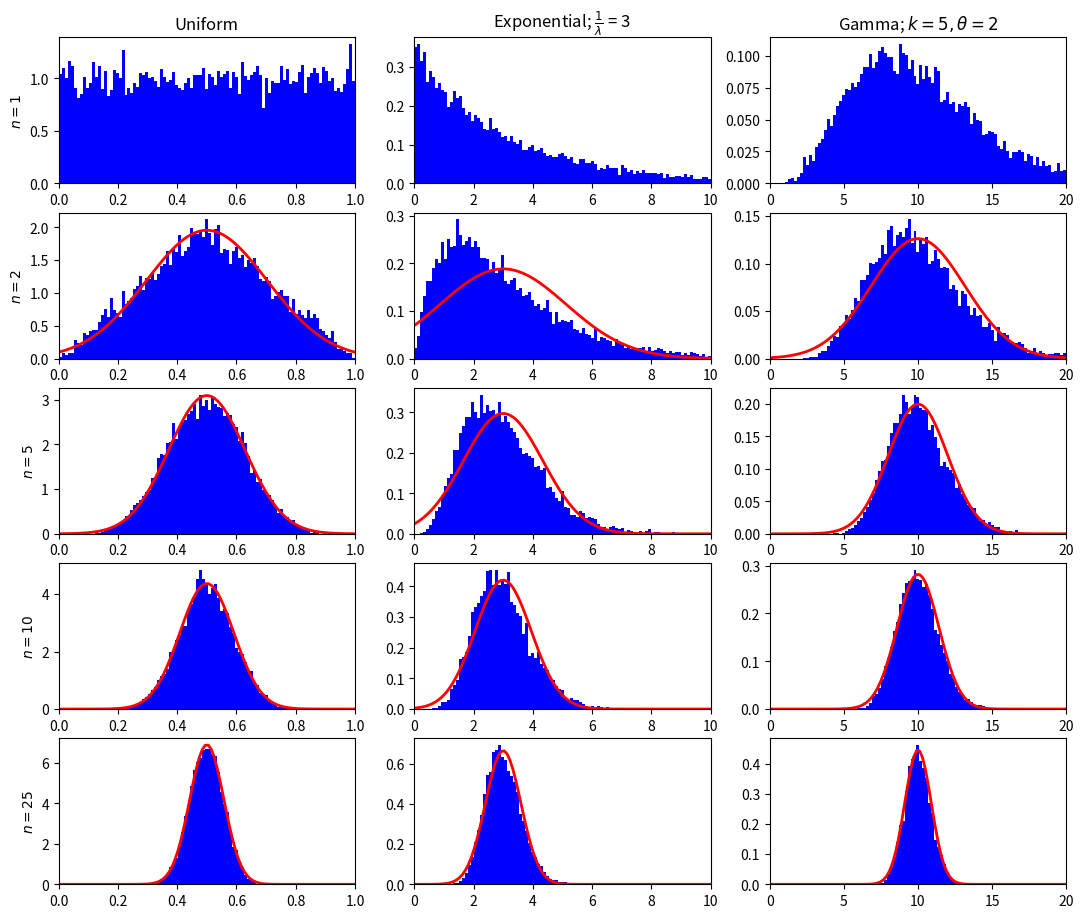

Source code (Python):
import matplotlib.pyplot as plt
import numpy as np
import scipy.stats as stats

# set your parameters

# create and plot the pmf

# set your parameters

# create and plot the pmf

# this allows us to define the distributions as a lambda function
from functools import partial

# number of samples for each random variable
N = 10000

# distribution parameters
lambda_expo = 3
shape_gamma = 5
scale_gamma = 2

# definitions
variables = [1, 2, 5, 10, 25]
distributions = [partial(np.random.random), partial(np.random.exponential, lambda_expo), partial(np.random.gamma, shape_gamma, scale_gamma)]

len_var = len(variables)
len_dis = len(distributions)

# means and variances needed for the CLT
means = [0.5, lambda_expo, shape_gamma * scale_gamma]
variances = [1 / 12, lambda_expo ** 2, shape_gamma * scale_gamma ** 2]

# plotting helpers
number_bins = 100

titles = ["Uniform", r"Exponential; $\frac{1}{\lambda}$ = " + str(lambda_expo), r"Gamma; $k ={}, \theta = {}$".format(shape_gamma, scale_gamma)]
axis_ranges = [[0, 1], [0, 10], [0, 20]]
bin_ranges = [np.linspace(a, b, number_bins) for a, b in axis_ranges]

plt.figure(figsize=(4 * len_dis + 1, 2 * len_var + 1))

# generate the subplot
for column_index in range(len_var):
    for row_index in range(len_dis):
        plt.subplot(len_var, len_dis, column_index * len_dis + row_index + 1)
        
        plt.hist(np.mean(distributions[row_index]((N, variables[column_index])), 1), bin_ranges[row_index], density=True, color='blue')
        
        plt.xlim(axis_ranges[row_index])
        # plot the labels, if need be
        if row_index == 0:
            plt.ylabel("$n = {}$".format(variables[column_index]))
        
        if column_index == 0:
            plt.title(titles[row_index])
        else:
            # we need to create the CLT output
            clt = (1 / np.sqrt(2 * np.pi * variances[row_index] / variables[column_index])) * np.e ** (-(bin_ranges[row_index] - means[row_index]) ** 2 / (2 * variances[row_index] / variables[column_index]))
            plt.plot(bin_ranges[row_index], clt, 'r', linewidth=2)


# create the applicants

# plot the candidates

# define your simple strategy

# how many times we'll run the experiment
N = 10000



# choose our percentage
k = 10
